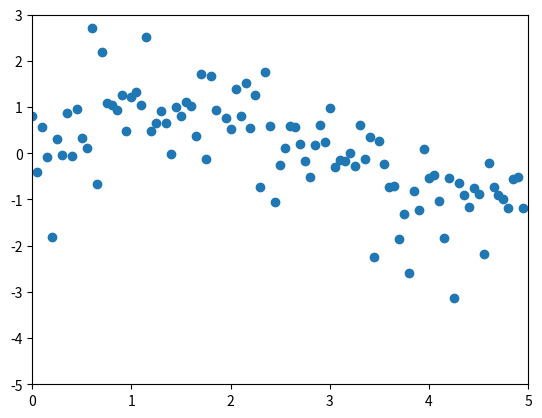

Python code for this plot:
from matplotlib import pyplot as plt
import math
import numpy as np



t = [0.05*i for i in range(0, 100)]
result = [math.sin(i) for i in t]
perturb = []
for i in range(0, len(t)):
    noise = np.random.laplace(loc=0, scale=1/2)
    perturb.append(result[i]+noise)
plt.axis([0, 5, -5, 3])
plt.legend("epsilon = 3")
plt.plot(t, result)
plt.scatter(t, perturb, )
plt.plot(t, perturb)
plt.show()
# plt.plot(t, result)
plt.cla()
plt.axis([0, 5, -5, 3])
plt.scatter(t, perturb)
plt.show()
